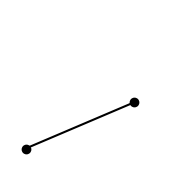

Here is the Python script that generated this plot: (Note: this script raises an exception after producing the figure.)

import networkx as nx 
import matplotlib.pyplot as plt
import numpy as np
import random
import matplotlib.lines as mlines
import math 
def slope(a,b):
    return (a[1]-b[1])/(a[0]-b[0])
filename="{}-X-XX-1-0-{}.png"
rootpath='../dataset/angledataset/'

for i in range(0,100):
    a=np.random.randint(3,9) /10 
    b=np.random.randint(3,9) /10 
    ppoint=np.array([[0.1,0.1],[a,b]])
    plt.figure(figsize=(2,2))
    plt.axis('off')
    plt.plot(np.transpose(ppoint)[0],np.transpose(ppoint)[1], c='black', marker = 'o')
    plt.ylim(0, 1)
    plt.xlim(0,1)
    s=int( math.degrees(  math.atan( slope(ppoint[0],ppoint[1]))))
    fname=filename.format(i,s)
    plt.savefig(rootpath+fname)
